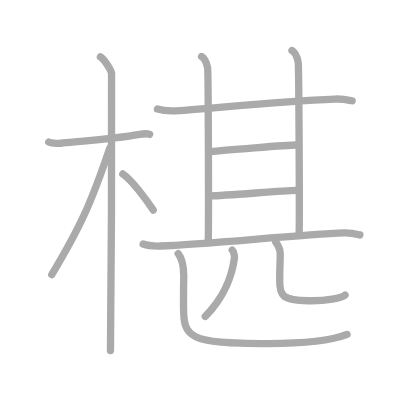
t = 0.00 s
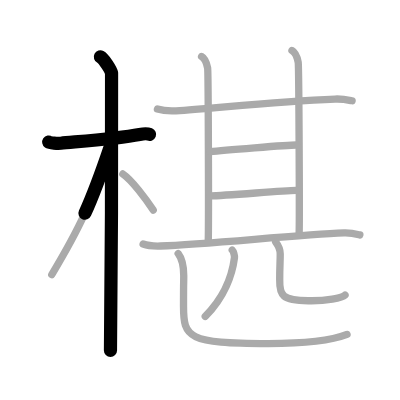
t = 2.50 s
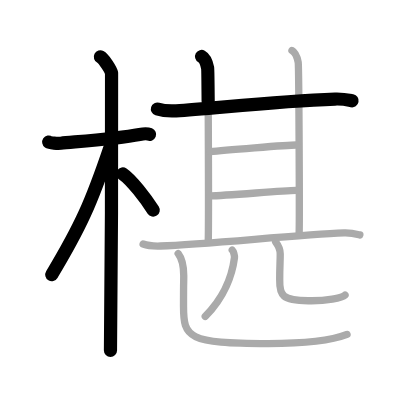
t = 5.25 s
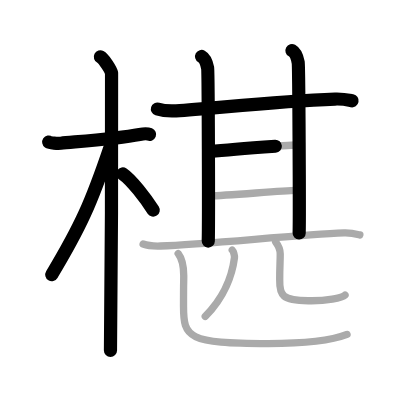
t = 7.75 s
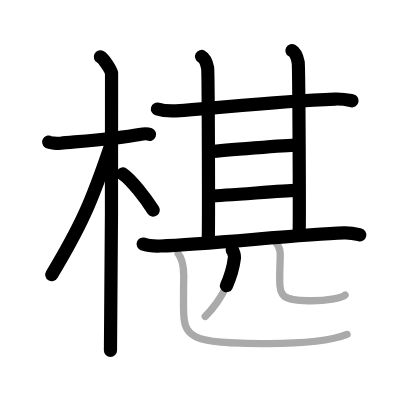
t = 10.50 s
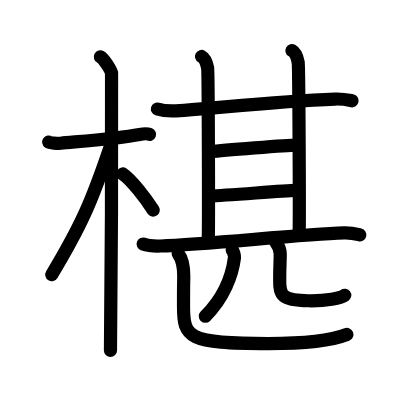
t = 13.00 s

The animated SVG that drew these frames (rendered in a browser with its animation timeline set to each time). Animation: 13 SMIL elements (animate=13); one cycle of 13.00 s.

<?xml version="1.0" standalone="no"?>
<!DOCTYPE svg PUBLIC "-//W3C//DTD SVG 1.1//EN"   "http://www.w3.org/Graphics/SVG/1.1/DTD/svg11.dtd">
<svg width="400px" height="400px"  version="1.1" xmlns="http://www.w3.org/2000/svg">
  <defs>
    <marker id="Triangle" viewBox="0 0 10 10" refX="0" refY="5" markerUnits="strokeWidth" markerWidth="3" style="stroke-opacity:0%;fill:#aaaaaa;" markerHeight="2" orient="auto">
      <path d="M 0 0 L 10 5 L 0 10 z" />
    </marker>
    
    <marker id="Arrow" viewBox="0 0 10 10" refX="5" refY="5" markerUnits="strokeWidth" markerWidth="1.8" style="stroke-opacity:0%;fill:#770000;" markerHeight="2" orient="auto">
      <path d="M 0 4 L 6 4 L 4 1 L 10 5 L 4 9 L 6 6 L 0 6 z" />
        <circle cx="5" cy="5" r="5" />
      </marker>
    
    <marker id="TriangleRed" viewBox="0 0 10 10" refX="0" refY="5" markerUnits="strokeWidth" markerWidth="3" style="stroke-opacity:0%;fill:#CC0000;" markerHeight="2" orient="auto">
      <path d="M 0 0 L 10 5 L 0 10 z" />
    </marker>
    
    <marker id="ArrowRed" viewBox="0 0 10 10" refX="5" refY="5" markerUnits="strokeWidth" markerWidth="1.8" style="stroke-opacity:0%;fill:#CC0000;" markerHeight="2" orient="auto">
      <path d="M 0 4 L 6 4 L 4 1 L 10 5 L 4 9 L 6 6 L 0 6 z" />
        <circle cx="5" cy="5" r="5" />
      </marker>
    
  </defs>
  
  <path style="fill:#ffffff; fill-opacity:100%; fill-rule:evenodd; stroke-width:0;" d="M 0 0 L 400px 0 L 400px 400px L 0 400px L 0 0" />

  <g transform="scale(3.6697247706422 3.6697247706422)">
<path style="fill:none; fill-opacity:0%; fill-rule:evenodd; stroke:#aaaaaa; stroke-opacity:100%; stroke-width: 1.5pt; stroke-linejoin:round; stroke-linecap:round;" d="M13.28 38.72c0.35 0.24 2.39 0.41 3.31 0.31c3.94-0.41 15.12-1.21 21.45-2.41c0.92-0.17 2.15-0.24 2.73 0"></path>
<path style="fill:none; fill-opacity:0%; fill-rule:evenodd; stroke:#aaaaaa; stroke-opacity:100%; stroke-width: 1.5pt; stroke-linejoin:round; stroke-linecap:round;" d="M27.36 15.5c0.91 0.47 2.86 3.49 3.04 4.42c0.18 0.93-0.12 69.75-0.3 75.58"></path>
<path style="fill:none; fill-opacity:0%; fill-rule:evenodd; stroke:#aaaaaa; stroke-opacity:100%; stroke-width: 1.5pt; stroke-linejoin:round; stroke-linecap:round;" d="M29.94 40.28c-5.1 15.04-7.94 21.4-15.83 34.56"></path>
<path style="fill:none; fill-opacity:0%; fill-rule:evenodd; stroke:#aaaaaa; stroke-opacity:100%; stroke-width: 1.5pt; stroke-linejoin:round; stroke-linecap:round;" d="M33.47 47.4c2.37 1.59 6.28 6.76 8.28 9.85"></path>
<path style="fill:none; fill-opacity:0%; fill-rule:evenodd; stroke:#aaaaaa; stroke-opacity:100%; stroke-width: 1.5pt; stroke-linejoin:round; stroke-linecap:round;" d="M42.9 29.71c1.33 0.42 3.76 0.56 5.09 0.49c9.76-0.56 26.42-2.62 43.32-3.21c2.2-0.08 3.54 0.25 4.64 0.47"></path>
<path style="fill:none; fill-opacity:0%; fill-rule:evenodd; stroke:#aaaaaa; stroke-opacity:100%; stroke-width: 1.5pt; stroke-linejoin:round; stroke-linecap:round;" d="M54.93 15.39c0.91 0.5 1.46 2.17 1.65 3.13c0.19 0.96 0.31 42.28 0.17 47.18"></path>
<path style="fill:none; fill-opacity:0%; fill-rule:evenodd; stroke:#aaaaaa; stroke-opacity:100%; stroke-width: 1.5pt; stroke-linejoin:round; stroke-linecap:round;" d="M79.56 13.77c0.94 0.51 1.51 2.24 1.7 3.23c0.19 0.98 0.39 41.6 0.26 46.5"></path>
<path style="fill:none; fill-opacity:0%; fill-rule:evenodd; stroke:#aaaaaa; stroke-opacity:100%; stroke-width: 1.5pt; stroke-linejoin:round; stroke-linecap:round;" d="M57.28 41.32c2.92-0.32 21.49-1.85 23.56-1.8"></path>
<path style="fill:none; fill-opacity:0%; fill-rule:evenodd; stroke:#aaaaaa; stroke-opacity:100%; stroke-width: 1.5pt; stroke-linejoin:round; stroke-linecap:round;" d="M57.32 53.38c4.47-0.09 19.25-1.41 23.38-1.51"></path>
<path style="fill:none; fill-opacity:0%; fill-rule:evenodd; stroke:#aaaaaa; stroke-opacity:100%; stroke-width: 1.5pt; stroke-linejoin:round; stroke-linecap:round;" d="M39 66.5c1.23 0.46 3.49 0.58 4.73 0.54c12.83-0.43 37.47-3.11 50.01-3.56c2.05-0.07 3.29 0.28 4.32 0.53"></path>
<path style="fill:none; fill-opacity:0%; fill-rule:evenodd; stroke:#aaaaaa; stroke-opacity:100%; stroke-width: 1.5pt; stroke-linejoin:round; stroke-linecap:round;" d="M63.29 68.14c0.31 0.29 0.67 1.53 0.6 2.11c-0.59 4.65-2.79 10.79-7.96 15.96"></path>
<path style="fill:none; fill-opacity:0%; fill-rule:evenodd; stroke:#aaaaaa; stroke-opacity:100%; stroke-width: 1.5pt; stroke-linejoin:round; stroke-linecap:round;" d="M75.12 65.93c0.67 0.88 1.24 1.92 1.24 3.26c0.01 1.93-0.15 3.6-0.14 7c-0.09 4.42 0.74 5.64 7.77 5.76c4.96 0.11 9.19-0.75 10.03-1.55"></path>
<path style="fill:none; fill-opacity:0%; fill-rule:evenodd; stroke:#aaaaaa; stroke-opacity:100%; stroke-width: 1.5pt; stroke-linejoin:round; stroke-linecap:round;" d="M48.55 69.11c0.69 0.89 1.52 2.89 1.52 6.06c0 2.99-0.06-0.08-0.06 8.37s1.15 10.08 23.07 10.08c13.47 0 18.89-1.47 21.48-2.49"></path>

<path style="fill:none; fill-opacity:0%; fill-rule:evenodd; stroke:#000000; stroke-opacity:100%; stroke-width: 2.7pt; stroke-linejoin:round; stroke-linecap:round;" d="M13.28 38.72c0.35 0.24 2.39 0.41 3.31 0.31c3.94-0.41 15.12-1.21 21.45-2.41c0.92-0.17 2.15-0.24 2.73 0" pathLength="100" stroke-dashoffset="100" stroke-dasharray="100 105"><animate id="dashAnim1" attributeName="stroke-dashoffset" from="100" to="0" dur="1s" calcMode="linear" fill="freeze"/></path>
<path style="fill:none; fill-opacity:0%; fill-rule:evenodd; stroke:#000000; stroke-opacity:100%; stroke-width: 2.7pt; stroke-linejoin:round; stroke-linecap:round;" d="M27.36 15.5c0.91 0.47 2.86 3.49 3.04 4.42c0.18 0.93-0.12 69.75-0.3 75.58" pathLength="100" stroke-dashoffset="100" stroke-dasharray="100 105"><animate id="dashAnim2" attributeName="stroke-dashoffset" from="100" to="0" dur="1s" calcMode="linear" begin="dashAnim1.end" fill="freeze"/></path>
<path style="fill:none; fill-opacity:0%; fill-rule:evenodd; stroke:#000000; stroke-opacity:100%; stroke-width: 2.7pt; stroke-linejoin:round; stroke-linecap:round;" d="M29.94 40.28c-5.1 15.04-7.94 21.4-15.83 34.56" pathLength="100" stroke-dashoffset="100" stroke-dasharray="100 105"><animate id="dashAnim3" attributeName="stroke-dashoffset" from="100" to="0" dur="1s" calcMode="linear" begin="dashAnim2.end" fill="freeze"/></path>
<path style="fill:none; fill-opacity:0%; fill-rule:evenodd; stroke:#000000; stroke-opacity:100%; stroke-width: 2.7pt; stroke-linejoin:round; stroke-linecap:round;" d="M33.47 47.4c2.37 1.59 6.28 6.76 8.28 9.85" pathLength="100" stroke-dashoffset="100" stroke-dasharray="100 105"><animate id="dashAnim4" attributeName="stroke-dashoffset" from="100" to="0" dur="1s" calcMode="linear" begin="dashAnim3.end" fill="freeze"/></path>
<path style="fill:none; fill-opacity:0%; fill-rule:evenodd; stroke:#000000; stroke-opacity:100%; stroke-width: 2.7pt; stroke-linejoin:round; stroke-linecap:round;" d="M42.9 29.71c1.33 0.42 3.76 0.56 5.09 0.49c9.76-0.56 26.42-2.62 43.32-3.21c2.2-0.08 3.54 0.25 4.64 0.47" pathLength="100" stroke-dashoffset="100" stroke-dasharray="100 105"><animate id="dashAnim5" attributeName="stroke-dashoffset" from="100" to="0" dur="1s" calcMode="linear" begin="dashAnim4.end" fill="freeze"/></path>
<path style="fill:none; fill-opacity:0%; fill-rule:evenodd; stroke:#000000; stroke-opacity:100%; stroke-width: 2.7pt; stroke-linejoin:round; stroke-linecap:round;" d="M54.93 15.39c0.91 0.5 1.46 2.17 1.65 3.13c0.19 0.96 0.31 42.28 0.17 47.18" pathLength="100" stroke-dashoffset="100" stroke-dasharray="100 105"><animate id="dashAnim6" attributeName="stroke-dashoffset" from="100" to="0" dur="1s" calcMode="linear" begin="dashAnim5.end" fill="freeze"/></path>
<path style="fill:none; fill-opacity:0%; fill-rule:evenodd; stroke:#000000; stroke-opacity:100%; stroke-width: 2.7pt; stroke-linejoin:round; stroke-linecap:round;" d="M79.56 13.77c0.94 0.51 1.51 2.24 1.7 3.23c0.19 0.98 0.39 41.6 0.26 46.5" pathLength="100" stroke-dashoffset="100" stroke-dasharray="100 105"><animate id="dashAnim7" attributeName="stroke-dashoffset" from="100" to="0" dur="1s" calcMode="linear" begin="dashAnim6.end" fill="freeze"/></path>
<path style="fill:none; fill-opacity:0%; fill-rule:evenodd; stroke:#000000; stroke-opacity:100%; stroke-width: 2.7pt; stroke-linejoin:round; stroke-linecap:round;" d="M57.28 41.32c2.92-0.32 21.49-1.85 23.56-1.8" pathLength="100" stroke-dashoffset="100" stroke-dasharray="100 105"><animate id="dashAnim8" attributeName="stroke-dashoffset" from="100" to="0" dur="1s" calcMode="linear" begin="dashAnim7.end" fill="freeze"/></path>
<path style="fill:none; fill-opacity:0%; fill-rule:evenodd; stroke:#000000; stroke-opacity:100%; stroke-width: 2.7pt; stroke-linejoin:round; stroke-linecap:round;" d="M57.32 53.38c4.47-0.09 19.25-1.41 23.38-1.51" pathLength="100" stroke-dashoffset="100" stroke-dasharray="100 105"><animate id="dashAnim9" attributeName="stroke-dashoffset" from="100" to="0" dur="1s" calcMode="linear" begin="dashAnim8.end" fill="freeze"/></path>
<path style="fill:none; fill-opacity:0%; fill-rule:evenodd; stroke:#000000; stroke-opacity:100%; stroke-width: 2.7pt; stroke-linejoin:round; stroke-linecap:round;" d="M39 66.5c1.23 0.46 3.49 0.58 4.73 0.54c12.83-0.43 37.47-3.11 50.01-3.56c2.05-0.07 3.29 0.28 4.32 0.53" pathLength="100" stroke-dashoffset="100" stroke-dasharray="100 105"><animate id="dashAnim10" attributeName="stroke-dashoffset" from="100" to="0" dur="1s" calcMode="linear" begin="dashAnim9.end" fill="freeze"/></path>
<path style="fill:none; fill-opacity:0%; fill-rule:evenodd; stroke:#000000; stroke-opacity:100%; stroke-width: 2.7pt; stroke-linejoin:round; stroke-linecap:round;" d="M63.29 68.14c0.31 0.29 0.67 1.53 0.6 2.11c-0.59 4.65-2.79 10.79-7.96 15.96" pathLength="100" stroke-dashoffset="100" stroke-dasharray="100 105"><animate id="dashAnim11" attributeName="stroke-dashoffset" from="100" to="0" dur="1s" calcMode="linear" begin="dashAnim10.end" fill="freeze"/></path>
<path style="fill:none; fill-opacity:0%; fill-rule:evenodd; stroke:#000000; stroke-opacity:100%; stroke-width: 2.7pt; stroke-linejoin:round; stroke-linecap:round;" d="M75.12 65.93c0.67 0.88 1.24 1.92 1.24 3.26c0.01 1.93-0.15 3.6-0.14 7c-0.09 4.42 0.74 5.64 7.77 5.76c4.96 0.11 9.19-0.75 10.03-1.55" pathLength="100" stroke-dashoffset="100" stroke-dasharray="100 105"><animate id="dashAnim12" attributeName="stroke-dashoffset" from="100" to="0" dur="1s" calcMode="linear" begin="dashAnim11.end" fill="freeze"/></path>
<path style="fill:none; fill-opacity:0%; fill-rule:evenodd; stroke:#000000; stroke-opacity:100%; stroke-width: 2.7pt; stroke-linejoin:round; stroke-linecap:round;" d="M48.55 69.11c0.69 0.89 1.52 2.89 1.52 6.06c0 2.99-0.06-0.08-0.06 8.37s1.15 10.08 23.07 10.08c13.47 0 18.89-1.47 21.48-2.49" pathLength="100" stroke-dashoffset="100" stroke-dasharray="100 105"><animate id="dashAnim13" attributeName="stroke-dashoffset" from="100" to="0" dur="1s" calcMode="linear" begin="dashAnim12.end" fill="freeze"/></path>

</g>

</svg>  
          
